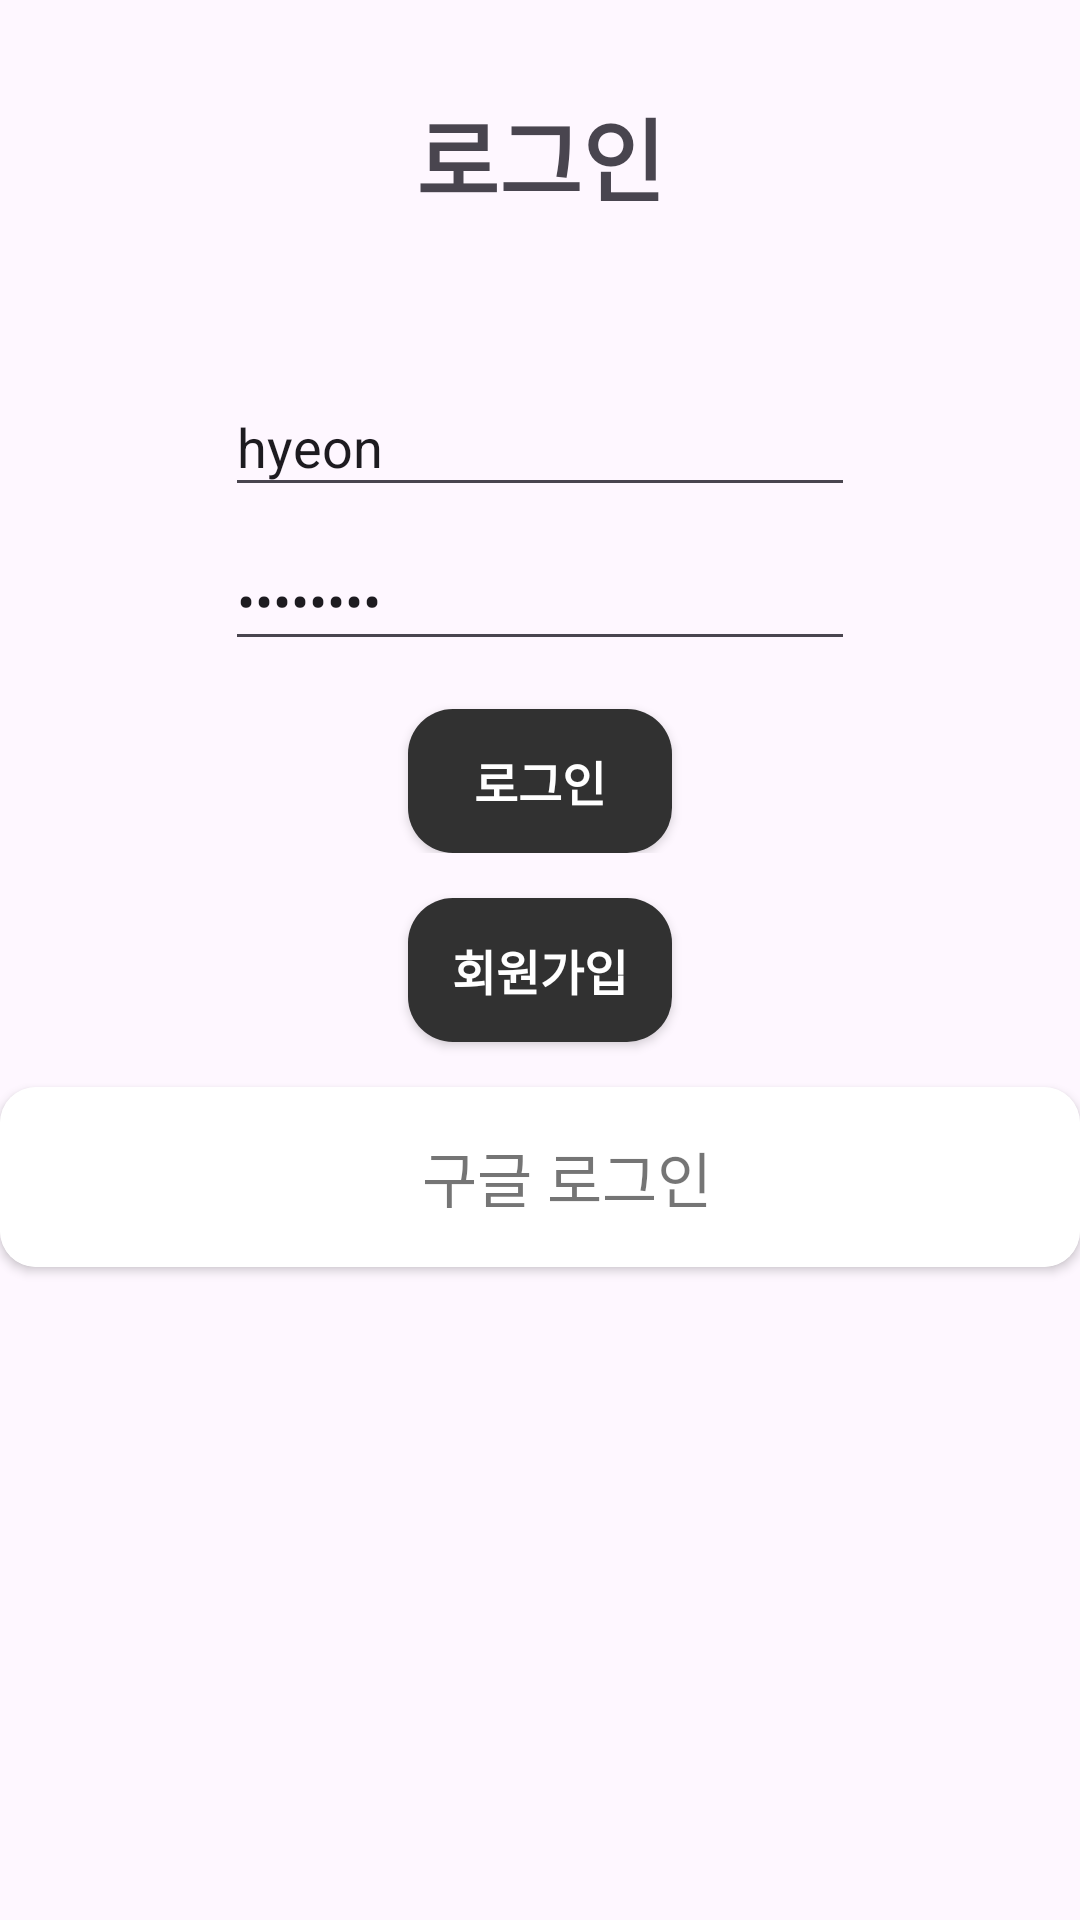

Here is an Android app screen rendered from its layout file. Give the layout XML and the strings, colors and styles it references.
<!-- AndroidManifest.xml: application theme Theme.SideApp -->
<!-- res/layout/activity_login.xml -->
<?xml version="1.0" encoding="utf-8"?>
<androidx.constraintlayout.widget.ConstraintLayout xmlns:android="http://schemas.android.com/apk/res/android"
    xmlns:app="http://schemas.android.com/apk/res-auto"
    xmlns:tools="http://schemas.android.com/tools"
    android:layout_width="match_parent"
    android:layout_height="match_parent"
    tools:context=".presentation.view.auth.LoginActivity">

    <androidx.appcompat.widget.AppCompatTextView
        android:id="@+id/appCompatTextView"
        android:layout_width="wrap_content"
        android:layout_height="wrap_content"
        android:layout_marginTop="30dp"
        android:text="로그인"
        android:textSize="30sp"
        android:textStyle="bold"
        app:layout_constraintEnd_toEndOf="parent"
        app:layout_constraintStart_toStartOf="parent"
        app:layout_constraintTop_toTopOf="parent" />

    <androidx.appcompat.widget.LinearLayoutCompat
        android:id="@+id/linearLayoutCompat2"
        android:layout_width="match_parent"
        android:layout_height="wrap_content"

        android:layout_marginTop="44dp"
        android:orientation="vertical"
        android:gravity="center"
        app:layout_constraintEnd_toEndOf="parent"
        app:layout_constraintHorizontal_bias="0.0"
        app:layout_constraintStart_toStartOf="parent"
        app:layout_constraintTop_toBottomOf="@+id/appCompatTextView">

        <androidx.appcompat.widget.AppCompatEditText
            android:id="@+id/user_id"
            android:layout_width="wrap_content"
            android:layout_height="wrap_content"
            android:layout_marginTop="8dp"
            android:ems="10"
            android:hint="아이디"
            android:text="hyeon"
            android:inputType="textWebEmailAddress"
            app:layout_constraintEnd_toEndOf="parent"
            app:layout_constraintStart_toStartOf="parent"
            app:layout_constraintTop_toTopOf="parent" />

        <androidx.appcompat.widget.AppCompatEditText
            android:id="@+id/password"
            android:layout_width="wrap_content"
            android:layout_height="wrap_content"
            android:layout_marginTop="8dp"
            android:ems="10"
            android:hint="비밀번호"
            android:text="1q2w3e4r"
            android:inputType="textPassword"
            app:layout_constraintEnd_toEndOf="parent"
            app:layout_constraintStart_toStartOf="parent"
            app:layout_constraintTop_toTopOf="parent" />

        <androidx.appcompat.widget.AppCompatButton
            android:id="@+id/btn_login"
            android:layout_width="wrap_content"
            android:layout_height="wrap_content"
            android:layout_marginTop="16dp"
            android:background="@drawable/solid_button"
            android:text="로그인"
            android:textColor="@color/white"
            android:textSize="16sp"
            android:textStyle="bold"
            app:layout_constraintEnd_toEndOf="parent"
            app:layout_constraintStart_toStartOf="parent"
            app:layout_constraintTop_toTopOf="parent" />
    </androidx.appcompat.widget.LinearLayoutCompat>

    <androidx.appcompat.widget.AppCompatButton
        android:id="@+id/btn_sign_up"
        android:layout_width="wrap_content"
        android:layout_height="wrap_content"
        android:background="@drawable/solid_button"
        android:text="회원가입"
        android:textColor="@color/white"
        android:textSize="16sp"
        android:textStyle="bold"
        android:layout_marginTop="15dp"
        app:layout_constraintEnd_toEndOf="parent"
        app:layout_constraintStart_toStartOf="parent"
        app:layout_constraintTop_toBottomOf="@+id/linearLayoutCompat2" />

    <androidx.cardview.widget.CardView
        android:id="@+id/google_login_btn"

        android:layout_width="wrap_content"
        android:layout_height="wrap_content"
        android:layout_margin="15dp"
        app:cardCornerRadius="12dp"

        app:layout_constraintEnd_toEndOf="parent"
        app:layout_constraintStart_toStartOf="parent"
        app:layout_constraintTop_toBottomOf="@+id/btn_sign_up">

        <androidx.constraintlayout.widget.ConstraintLayout
            android:layout_width="360dp"
            android:layout_height="60dp"
            android:background="@color/white"
            android:paddingHorizontal="24dp">

            <ImageView
                android:id="@+id/google_login_ic"
                android:layout_width="18dp"
                android:layout_height="0dp"
                android:contentDescription="구글 로그인"
                android:src="@drawable/google_logo"
                app:layout_constraintBottom_toBottomOf="parent"
                app:layout_constraintDimensionRatio="1:1"
                app:layout_constraintStart_toStartOf="parent"
                app:layout_constraintTop_toTopOf="parent" />

            <TextView
                android:id="@+id/google_login_txt"
                android:layout_width="wrap_content"
                android:layout_height="wrap_content"
                android:layout_centerVertical="true"
                android:text="구글 로그인"
                android:textAlignment="center"
                android:textColor="@color/google_black"
                android:textSize="20sp"
                app:layout_constraintBottom_toBottomOf="parent"
                app:layout_constraintEnd_toEndOf="parent"
                app:layout_constraintStart_toEndOf="@id/google_login_ic"
                app:layout_constraintTop_toTopOf="parent" />

        </androidx.constraintlayout.widget.ConstraintLayout>
    </androidx.cardview.widget.CardView>
</androidx.constraintlayout.widget.ConstraintLayout>
<!-- resources referenced by this layout -->
<resources>
  <color name="google_black">#8A000000</color>
  <color name="white">#FFFFFFFF</color>
  <!-- drawable solid_button (drawable) -->
  <?xml version="1.0" encoding="utf-8"?>
  <shape xmlns:android="http://schemas.android.com/apk/res/android">
  
      <solid
          android:color="@color/darkcyan"/>
  
      <corners
          android:radius="15dp"/>
  
  </shape>
  <style name="Theme.SideApp" parent="Base.Theme.SideApp" />
  <color name="darkcyan">#313131</color>
  <style name="Base.Theme.SideApp" parent="Theme.Material3.DayNight.NoActionBar">
          
          
      </style>
</resources>
